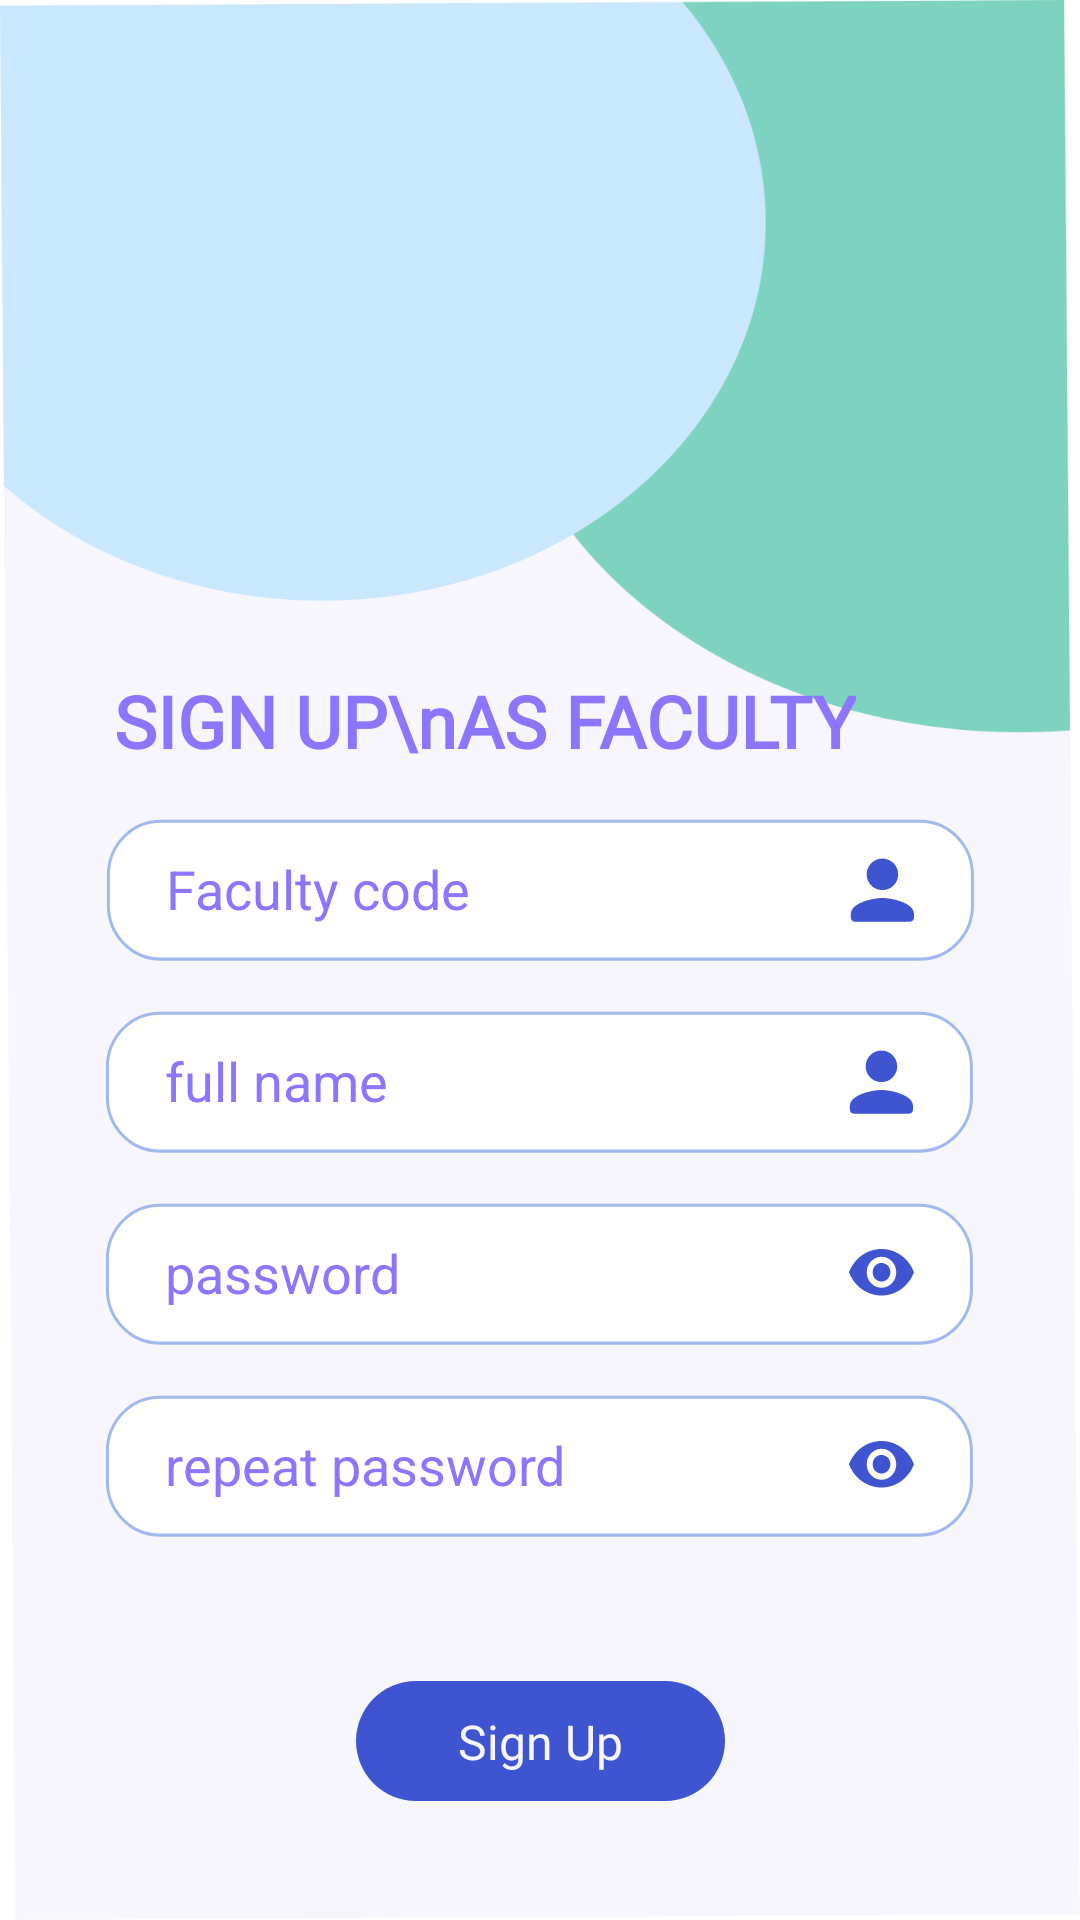

Produce the Android XML layout that renders to this screen, including the resource entries it uses.
<!-- AndroidManifest.xml: application theme Theme.InQuery -->
<!-- res/layout/activity_fsignup.xml -->
<?xml version="1.0" encoding="utf-8"?>
<androidx.constraintlayout.widget.ConstraintLayout xmlns:android="http://schemas.android.com/apk/res/android"
    xmlns:app="http://schemas.android.com/apk/res-auto"
    xmlns:tools="http://schemas.android.com/tools"
    android:layout_width="match_parent"
    android:layout_height="match_parent"
    android:background="@drawable/background_signup"
    tools:context=".f_signup">

    <TextView
        android:id="@+id/signup_faculty"
        android:layout_width="wrap_content"
        android:layout_height="wrap_content"
        android:layout_marginStart="38dp"
        android:layout_marginTop="224dp"
        android:fontFamily="@font/montserrat"
        android:text="SIGN UP\nAS FACULTY"
        android:textColor="@color/text"
        android:textSize="24sp"
        android:textStyle="bold"
        app:layout_constraintStart_toStartOf="parent"
        app:layout_constraintTop_toTopOf="parent" />

    <EditText
        android:id="@+id/name"
        android:layout_width="290dp"
        android:layout_height="48dp"
        android:layout_marginTop="16dp"
        android:background="@drawable/background_et"
        android:ems="10"
        android:hint="Faculty code"
        android:importantForAutofill="no"
        android:inputType="textPersonName"
        android:paddingLeft="20dp"
        android:paddingRight="70dp"
        android:textColor="@color/text"
        android:textColorHint="@color/text"
        app:layout_constraintEnd_toEndOf="parent"
        app:layout_constraintHorizontal_bias="0.504"
        app:layout_constraintStart_toStartOf="parent"
        app:layout_constraintTop_toBottomOf="@+id/signup_faculty"
        tools:ignore="TouchTargetSizeCheck" />

    <ImageView
        android:id="@+id/iconUsername"
        android:layout_width="22dp"
        android:layout_height="22dp"
        app:layout_constraintHorizontal_bias="0.925"
        app:layout_constraintBottom_toBottomOf="@+id/name"
        app:layout_constraintEnd_toEndOf="@+id/name"
        app:layout_constraintStart_toStartOf="@+id/name"
        app:layout_constraintTop_toTopOf="@+id/name"
        app:srcCompat="@drawable/icon_profile" />

    <EditText
        android:id="@+id/cpwd"
        android:layout_width="290dp"
        android:layout_height="48dp"
        android:layout_marginTop="16dp"
        android:background="@drawable/background_et"
        android:drawablePadding="25dp"
        android:ems="10"
        android:hint="repeat password"
        android:importantForAutofill="no"
        android:inputType="textPassword"
        android:paddingLeft="20dp"
        android:paddingRight="70dp"
        android:textColor="@color/text"
        android:textColorHint="@color/text"
        app:layout_constraintEnd_toEndOf="parent"
        app:layout_constraintStart_toStartOf="parent"
        app:layout_constraintTop_toBottomOf="@+id/userPwd"
        tools:ignore="TouchTargetSizeCheck" />

    <EditText
        android:id="@+id/userPwd"
        android:layout_width="290dp"
        android:layout_height="48dp"
        android:layout_marginTop="16dp"
        android:background="@drawable/background_et"
        android:drawablePadding="25dp"
        android:ems="10"
        android:hint="@string/password_signup"
        android:importantForAutofill="no"
        android:inputType="textPassword"
        android:paddingLeft="20dp"
        android:paddingRight="70dp"
        android:textColor="@color/text"
        android:textColorHint="@color/text"
        app:layout_constraintEnd_toEndOf="parent"
        app:layout_constraintStart_toStartOf="parent"
        app:layout_constraintTop_toBottomOf="@+id/epf_background"
        tools:ignore="TouchTargetSizeCheck" />

    <ImageView
        android:id="@+id/icon_pwd"
        android:layout_width="22dp"
        android:layout_height="22dp"
        app:layout_constraintHorizontal_bias="0.925"
        app:layout_constraintBottom_toBottomOf="@+id/userPwd"
        app:layout_constraintEnd_toEndOf="@+id/userPwd"
        app:layout_constraintStart_toStartOf="@+id/userPwd"
        app:layout_constraintTop_toTopOf="@+id/userPwd"
        android:src="@drawable/icon_visible"/>
    <ImageView
        android:id="@+id/cpwd_img"
        android:layout_width="22dp"
        android:layout_height="22dp"
        app:layout_constraintHorizontal_bias="0.925"
        app:layout_constraintBottom_toBottomOf="@+id/cpwd"
        app:layout_constraintEnd_toEndOf="@+id/cpwd"
        app:layout_constraintStart_toStartOf="@+id/cpwd"
        app:layout_constraintTop_toTopOf="@+id/cpwd"
        android:src="@drawable/icon_visible"/>

    <EditText
        android:id="@+id/epf_background"
        android:layout_width="290dp"
        android:layout_height="48dp"
        android:layout_marginTop="16dp"
        android:background="@drawable/background_et"
        android:ems="10"
        android:hint="full name"
        android:importantForAutofill="no"
        android:inputType="textPersonName"
        android:paddingLeft="20dp"
        android:paddingRight="70dp"
        android:textColor="@color/text"
        android:textColorHint="@color/text"
        app:layout_constraintEnd_toEndOf="parent"
        app:layout_constraintStart_toStartOf="parent"
        app:layout_constraintTop_toBottomOf="@+id/name"
        tools:ignore="TouchTargetSizeCheck" />

    <ImageView
        android:id="@+id/iconName"
        android:layout_width="22dp"
        android:layout_height="22dp"
        app:layout_constraintHorizontal_bias="0.925"
        app:layout_constraintBottom_toBottomOf="@+id/epf_background"
        app:layout_constraintEnd_toEndOf="@+id/epf_background"
        app:layout_constraintStart_toStartOf="@+id/epf_background"
        app:layout_constraintTop_toTopOf="@+id/epf_background"
        app:srcCompat="@drawable/icon_profile" />

    <ImageView
        android:id="@+id/signUp"
        android:layout_width="wrap_content"
        android:layout_height="wrap_content"
        android:layout_marginTop="48dp"
        app:layout_constraintEnd_toEndOf="parent"
        app:layout_constraintStart_toStartOf="parent"
        app:layout_constraintTop_toBottomOf="@+id/cpwd"
        app:srcCompat="@drawable/button_medium" />

    <TextView
        android:id="@+id/facultyBtnText"
        android:layout_width="wrap_content"
        android:layout_height="wrap_content"
        android:text="Sign Up"
        android:textSize="16dp"
        android:fontFamily="@font/montserrat"
        android:textColor="@color/background"
        app:layout_constraintBottom_toBottomOf="@+id/signUp"
        app:layout_constraintEnd_toEndOf="@+id/signUp"
        app:layout_constraintStart_toStartOf="@+id/signUp"
        app:layout_constraintTop_toTopOf="@+id/signUp" />

</androidx.constraintlayout.widget.ConstraintLayout>
<!-- resources referenced by this layout -->
<resources>
  <color name="background">#F7F6FD</color>
  <color name="text">#8A76FF</color>
  <!-- drawable background_et (drawable) -->
  <vector xmlns:android="http://schemas.android.com/apk/res/android"
      android:width="291dp"
      android:height="47dp"
      android:viewportWidth="291"
      android:viewportHeight="47">
      <path
          android:fillColor="#FFFFFFFF"
          android:strokeColor="#FFA2B9ED"
          android:strokeWidth="1"
          android:pathData="M0.8 18.89c0-9.66 7.84-17.5 17.5-17.5h254c9.66 0 17.5 7.84 17.5 17.5v10c0 9.66-7.84 17.5-17.5 17.5h-254c-9.66 0-17.5-7.84-17.5-17.5z"/>
  </vector>
  <!-- drawable background_signup: png bitmap (drawable, 26674 bytes) -->
  <!-- drawable button_medium (drawable) -->
  <vector xmlns:android="http://schemas.android.com/apk/res/android"
      android:width="123dp"
      android:height="40dp"
      android:viewportWidth="123"
      android:viewportHeight="40">
      <path
          android:fillColor="#FF3F54D1"
          android:pathData="M0 20c0-11.05 8.95-20 20-20h83c11.05 0 20 8.95 20 20v0c0 11.05-8.95 20-20 20h-83c-11.05 0-20-8.95-20-20z"/>
  </vector>
  <!-- drawable icon_profile (drawable) -->
  <vector xmlns:android="http://schemas.android.com/apk/res/android"
      android:width="23dp"
      android:height="23dp"
      android:viewportWidth="23"
      android:viewportHeight="23">
      <path
          android:fillColor="#FF3F54D1"
          android:pathData="M11.3 11.89c3.04 0 5.5-2.46 5.5-5.5s-2.46-5.5-5.5-5.5-5.5 2.46-5.5 5.5 2.46 5.5 5.5 5.5Zm0 2.75c-3.67 0-11 1.84-11 5.5v1.37c0 0.76 0.62 1.38 1.37 1.38h19.25c0.76 0 1.38-0.62 1.38-1.38v-1.37c0-3.66-7.33-5.5-11-5.5Z"/>
  </vector>
  <!-- drawable icon_visible (drawable) -->
  <vector xmlns:android="http://schemas.android.com/apk/res/android"
      android:width="27dp"
      android:height="20dp"
      android:viewportWidth="27"
      android:viewportHeight="20">
      <path
          android:fillColor="#FF3F54D1"
          android:pathData="M13.3 0C7.24 0 2.08 4.02 0 9.69c2.09 5.67 7.25 9.69 13.3 9.69 6.03 0 11.2-4.02 13.28-9.7C24.5 4.03 19.33 0 13.3 0Zm0 16.15c-3.34 0-6.05-2.9-6.05-6.46 0-3.57 2.7-6.46 6.04-6.46s6.04 2.9 6.04 6.46-2.7 6.46-6.04 6.46Zm0-10.34c-2.01 0-3.63 1.73-3.63 3.88 0 2.14 1.62 3.87 3.62 3.87s3.63-1.73 3.63-3.87c0-2.15-1.62-3.88-3.63-3.88Z"/>
  </vector>
  <string name="password_signup">password</string>
  <style name="Theme.InQuery" parent="Theme.MaterialComponents.Light.DarkActionBar">
          
          <item name="colorPrimary">@color/purple_500</item>
          <item name="colorPrimaryVariant">@color/purple_700</item>
          <item name="colorOnPrimary">@color/white</item>
          
          <item name="colorSecondary">@color/teal_200</item>
          <item name="colorSecondaryVariant">@color/teal_700</item>
          <item name="colorOnSecondary">@color/black</item>
          
          <item name="android:statusBarColor" tools:targetApi="l">?attr/colorPrimaryVariant</item>
          
      </style>
  <color name="purple_500">#FF6200EE</color>
  <color name="purple_700">#FF3700B3</color>
  <color name="white">#FFFFFFFF</color>
  <color name="teal_200">#FF03DAC5</color>
  <color name="teal_700">#FF018786</color>
  <color name="black">#FF000000</color>
</resources>
